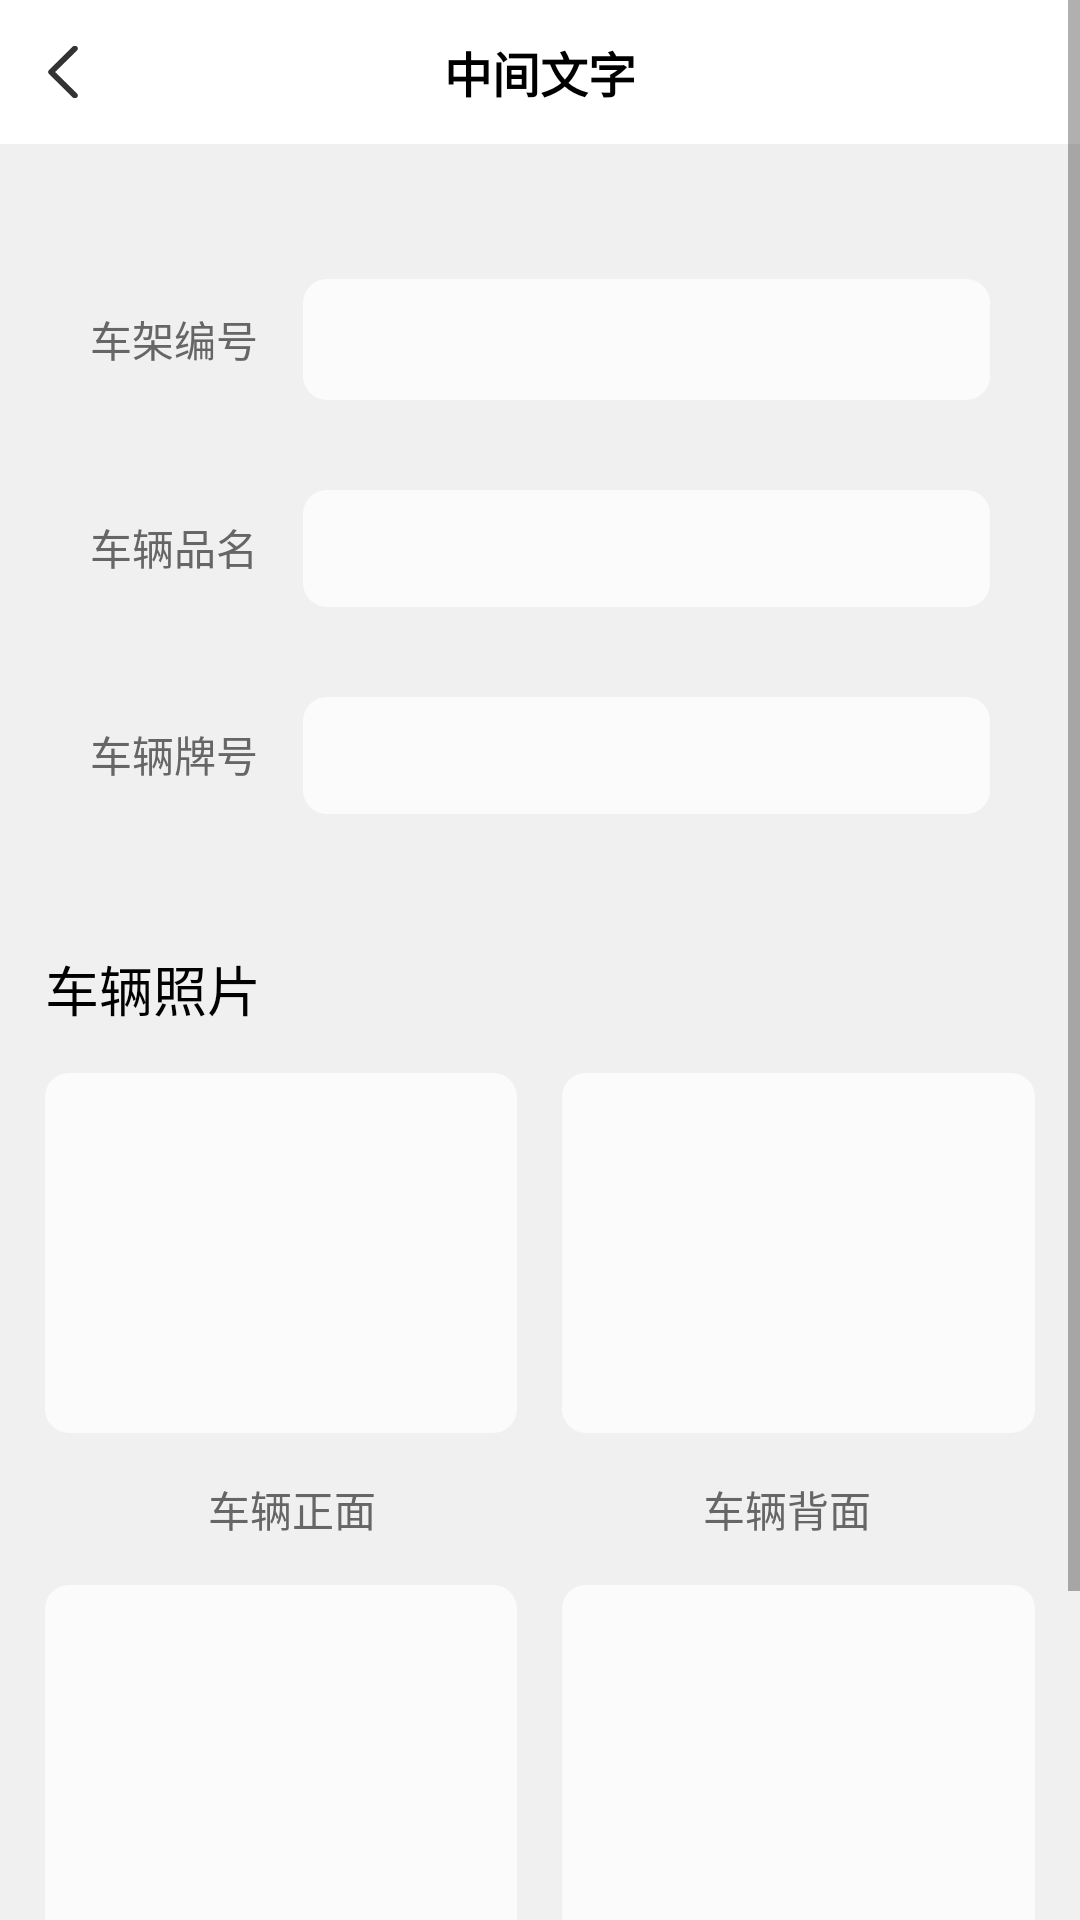

The Android layout XML behind this screen, and the referenced resources:
<!-- AndroidManifest.xml: application theme AppTheme -->
<!-- res/layout/activity_bind_car.xml -->
<?xml version="1.0" encoding="utf-8"?>
<ScrollView xmlns:android="http://schemas.android.com/apk/res/android"
    android:layout_width="match_parent"
    android:layout_height="match_parent">
<LinearLayout
    android:id="@+id/my_content_view"
    android:layout_width="match_parent"
    android:layout_height="match_parent"
    android:background="@color/f0_gray_line"
    android:orientation="vertical"
    android:fitsSystemWindows="true">
    <include layout="@layout/include_title_bar" />
    <LinearLayout
        android:layout_width="match_parent"
        android:layout_height="wrap_content"
        android:orientation="vertical"
        android:padding="@dimen/dp_15"
        android:layout_marginTop="@dimen/dp_15"
        android:background="@drawable/item_white_circle">
        <LinearLayout
            android:layout_width="match_parent"
            android:layout_height="wrap_content"
            android:orientation="horizontal"
            android:padding="@dimen/dp_15">
            <TextView
                android:layout_width="wrap_content"
                android:textSize="@dimen/sp_14"
                android:layout_height="wrap_content"
                android:gravity="left"
                android:textColor="@color/black_66"
                android:text="车架编号"/>
            <EditText
                android:id="@+id/et_car_frame_number"
                android:layout_width="0dp"
                android:layout_weight="1"
                android:textSize="@dimen/sp_15"
                android:layout_height="wrap_content"
                android:textColor="@color/black_66"
                android:padding="@dimen/dp_10"
                android:layout_marginLeft="@dimen/dp_15"
                android:background="@drawable/circle_grayfb_bg"
                android:gravity="left"
                android:text=""/>
        </LinearLayout>
        <LinearLayout
            android:layout_width="match_parent"
            android:layout_height="wrap_content"
            android:orientation="horizontal"
            android:padding="@dimen/dp_15">
            <TextView
                android:layout_width="wrap_content"
                android:textSize="@dimen/sp_14"
                android:layout_height="wrap_content"
                android:gravity="left"
                android:textColor="@color/black_66"
                android:text="车辆品名"/>
            <EditText
                android:id="@+id/et_car_name"
                android:layout_width="0dp"
                android:layout_weight="1"
                android:textSize="@dimen/sp_14"
                android:layout_height="wrap_content"
                android:textColor="@color/black_66"
                android:padding="@dimen/dp_10"
                android:layout_marginLeft="@dimen/dp_15"
                android:background="@drawable/circle_grayfb_bg"
                android:gravity="left"
                android:text=""/>
        </LinearLayout>
        <LinearLayout
            android:layout_width="match_parent"
            android:layout_height="wrap_content"
            android:orientation="horizontal"
            android:padding="@dimen/dp_15">
            <TextView
                android:layout_width="wrap_content"
                android:textSize="@dimen/sp_14"
                android:layout_height="wrap_content"
                android:gravity="left"
                android:textColor="@color/black_66"
                android:text="车辆牌号"/>
            <EditText
                android:id="@+id/et_car_number"
                android:layout_width="0dp"
                android:layout_weight="1"
                android:textSize="@dimen/sp_14"
                android:layout_height="wrap_content"
                android:textColor="@color/black_66"
                android:padding="@dimen/dp_10"
                android:layout_marginLeft="@dimen/dp_15"
                android:background="@drawable/circle_grayfb_bg"
                android:gravity="left"
                android:text=""/>
        </LinearLayout>
        <TextView
            android:layout_width="match_parent"
            android:layout_height="wrap_content"
            android:textColor="@color/black"
            android:layout_marginTop="@dimen/dp_30"
            android:textSize="@dimen/sp_18"
            android:text="车辆照片"></TextView>
        <LinearLayout
            android:layout_width="match_parent"
            android:layout_height="wrap_content"
            android:layout_marginTop="@dimen/dp_15"
            android:orientation="horizontal">
            <ImageView
                android:id="@+id/iv_car_positive"
                android:layout_width="0dp"
                android:layout_weight="1"
                android:layout_height="@dimen/dp_120"
                android:scaleType="centerInside"
                android:layout_marginRight="@dimen/dp_15"
                android:background="@drawable/circle_grayfb_bg"
                android:src="@mipmap/ic_add_pic"/>
            <ImageView
                android:id="@+id/iv_car_back"
                android:layout_width="0dp"
                android:layout_weight="1"
                android:layout_height="@dimen/dp_120"
                android:scaleType="centerInside"
                android:background="@drawable/circle_grayfb_bg"
                android:src="@mipmap/ic_add_pic"/>
        </LinearLayout>
        <LinearLayout
            android:layout_width="match_parent"
            android:layout_height="wrap_content"
            android:layout_marginTop="@dimen/dp_15"
            android:orientation="horizontal">
            <TextView
                android:layout_width="0dp"
                android:layout_weight="1"
                android:layout_height="wrap_content"
                android:textSize="@dimen/sp_14"
                android:textColor="@color/black_66"
                android:gravity="center"
                android:text="车辆正面"
                />
            <TextView
                android:layout_width="0dp"
                android:layout_weight="1"
                android:layout_height="wrap_content"
                android:textSize="@dimen/sp_14"
                android:textColor="@color/black_66"
                android:gravity="center"
                android:text="车辆背面" />
        </LinearLayout>
        <LinearLayout
            android:layout_width="match_parent"
            android:layout_height="wrap_content"
            android:layout_marginTop="@dimen/dp_15"
            android:orientation="horizontal">
            <ImageView
                android:id="@+id/iv_car_left"
                android:layout_width="0dp"
                android:layout_weight="1"
                android:layout_height="@dimen/dp_120"
                android:scaleType="centerInside"
                android:background="@drawable/circle_grayfb_bg"
                android:layout_marginRight="@dimen/dp_15"
                android:src="@mipmap/ic_add_pic"/>
            <ImageView
                android:id="@+id/iv_car_right"
                android:layout_width="0dp"
                android:layout_weight="1"
                android:layout_height="@dimen/dp_120"
                android:background="@drawable/circle_grayfb_bg"
                android:scaleType="centerInside"
                android:src="@mipmap/ic_add_pic"/>
        </LinearLayout>
        <LinearLayout
            android:layout_width="match_parent"
            android:layout_height="wrap_content"
            android:layout_marginTop="@dimen/dp_15"
            android:orientation="horizontal">
            <TextView
                android:layout_width="0dp"
                android:layout_weight="1"
                android:layout_height="wrap_content"
                android:textSize="@dimen/sp_14"
                android:textColor="@color/black_66"
                android:gravity="center"
                android:text="车辆左侧"
                />
            <TextView
                android:layout_width="0dp"
                android:layout_weight="1"
                android:layout_height="wrap_content"
                android:textSize="@dimen/sp_14"
                android:textColor="@color/black_66"
                android:gravity="center"
                android:text="车辆右侧" />
        </LinearLayout>
    </LinearLayout>
    <TextView
        android:id="@+id/tv_submit"
        android:layout_width="match_parent"
        android:layout_height="wrap_content"
        android:padding="@dimen/dp_10"
        android:textColor="@color/white"
        android:textSize="@dimen/sp_16"
        android:gravity="center"
        android:layout_margin="@dimen/dp_15"
        android:background="@drawable/btn_blue_bg"
        android:text="提交" />
</LinearLayout>
</ScrollView>
<!-- res/layout/include_title_bar.xml (included above) -->
<?xml version="1.0" encoding="utf-8"?>
<LinearLayout xmlns:android="http://schemas.android.com/apk/res/android"
    xmlns:tools="http://schemas.android.com/tools"
    android:layout_width="match_parent"
    android:layout_height="wrap_content"
    android:orientation="horizontal"
    android:id="@+id/ll_my_header"
    android:background="@null">

    <RelativeLayout
        android:layout_width="0dp"
        android:layout_weight="1"
        android:layout_height="@dimen/dp_48"
        android:layout_centerVertical="true"
        android:background="@color/white">

        <RelativeLayout
            android:id="@+id/rl_fanhui_left"
            android:layout_width="wrap_content"
            android:layout_height="match_parent"
            android:paddingLeft="@dimen/dp_16"
            android:paddingRight="@dimen/dp_17">

            <ImageView
                android:layout_width="wrap_content"
                android:layout_height="wrap_content"
                android:layout_centerVertical="true"
                android:src="@mipmap/icon_fh_black" />
        </RelativeLayout>

        <TextView
            android:id="@+id/tv_center_title"
            android:layout_width="wrap_content"
            android:layout_height="match_parent"
            android:layout_centerHorizontal="true"
            android:layout_centerVertical="true"
            android:gravity="center"
            android:textColor="@color/black"
            android:textSize="@dimen/dp_16"
            android:textStyle="bold"
            tools:text="中间文字" />
    </RelativeLayout>
    <TextView
        android:id="@+id/tv_right"
        android:layout_width="wrap_content"
        android:layout_height="match_parent"
        android:background="@color/white"
        android:gravity="center"
        android:text="tijao"
        android:textSize="@dimen/sp_14"
        android:visibility="gone"
        android:paddingRight="@dimen/dp_15"
        android:textColor="@color/black"/>
</LinearLayout>
<!-- resources referenced by this layout -->
<resources>
  <color name="black">#000000</color>
  <color name="black_66">#666666</color>
  <color name="f0_gray_line">#f0f0f0</color>
  <color name="white">#ffffff</color>
  <dimen name="dp_10">10dp</dimen>
  <dimen name="dp_120">120dp</dimen>
  <dimen name="dp_15">15dp</dimen>
  <dimen name="dp_16">16dp</dimen>
  <dimen name="dp_17">17dp</dimen>
  <dimen name="dp_30">30dp</dimen>
  <dimen name="dp_48">48dp</dimen>
  <dimen name="sp_14">14sp</dimen>
  <dimen name="sp_15">15sp</dimen>
  <dimen name="sp_16">16sp</dimen>
  <dimen name="sp_18">18sp</dimen>
  <!-- drawable btn_blue_bg (drawable) -->
  <shape xmlns:android="http://schemas.android.com/apk/res/android">
  <padding android:bottom="1dp" android:left="1dp" android:right="1dp" android:top="1dp" />
  <corners android:radius="@dimen/dp_8" />
  <solid android:color="@color/blue_yq" />
  </shape>
  <!-- drawable circle_grayfb_bg (drawable) -->
  <shape xmlns:android="http://schemas.android.com/apk/res/android">
  <padding android:bottom="1dp" android:left="1dp" android:right="1dp" android:top="1dp" />
  <corners android:radius="@dimen/dp_8" />
  <solid android:color="#fbfbfb" />
  </shape>
  <!-- mipmap icon_fh_black: png bitmap (mipmap-xhdpi, 369 bytes) -->
  <style name="AppTheme" parent="Theme.AppCompat.Light.NoActionBar">
          
          <item name="colorPrimary">@color/colorPrimary</item>
          <item name="colorPrimaryDark">@color/colorPrimaryDark</item>
          <item name="colorAccent">@color/colorAccent</item>
      </style>
  <dimen name="dp_8">8dp</dimen>
  <color name="blue_yq">#0096FF</color>
  <color name="colorPrimary">#008577</color>
  <color name="colorPrimaryDark">#00574B</color>
  <color name="colorAccent">#D81B60</color>
</resources>
